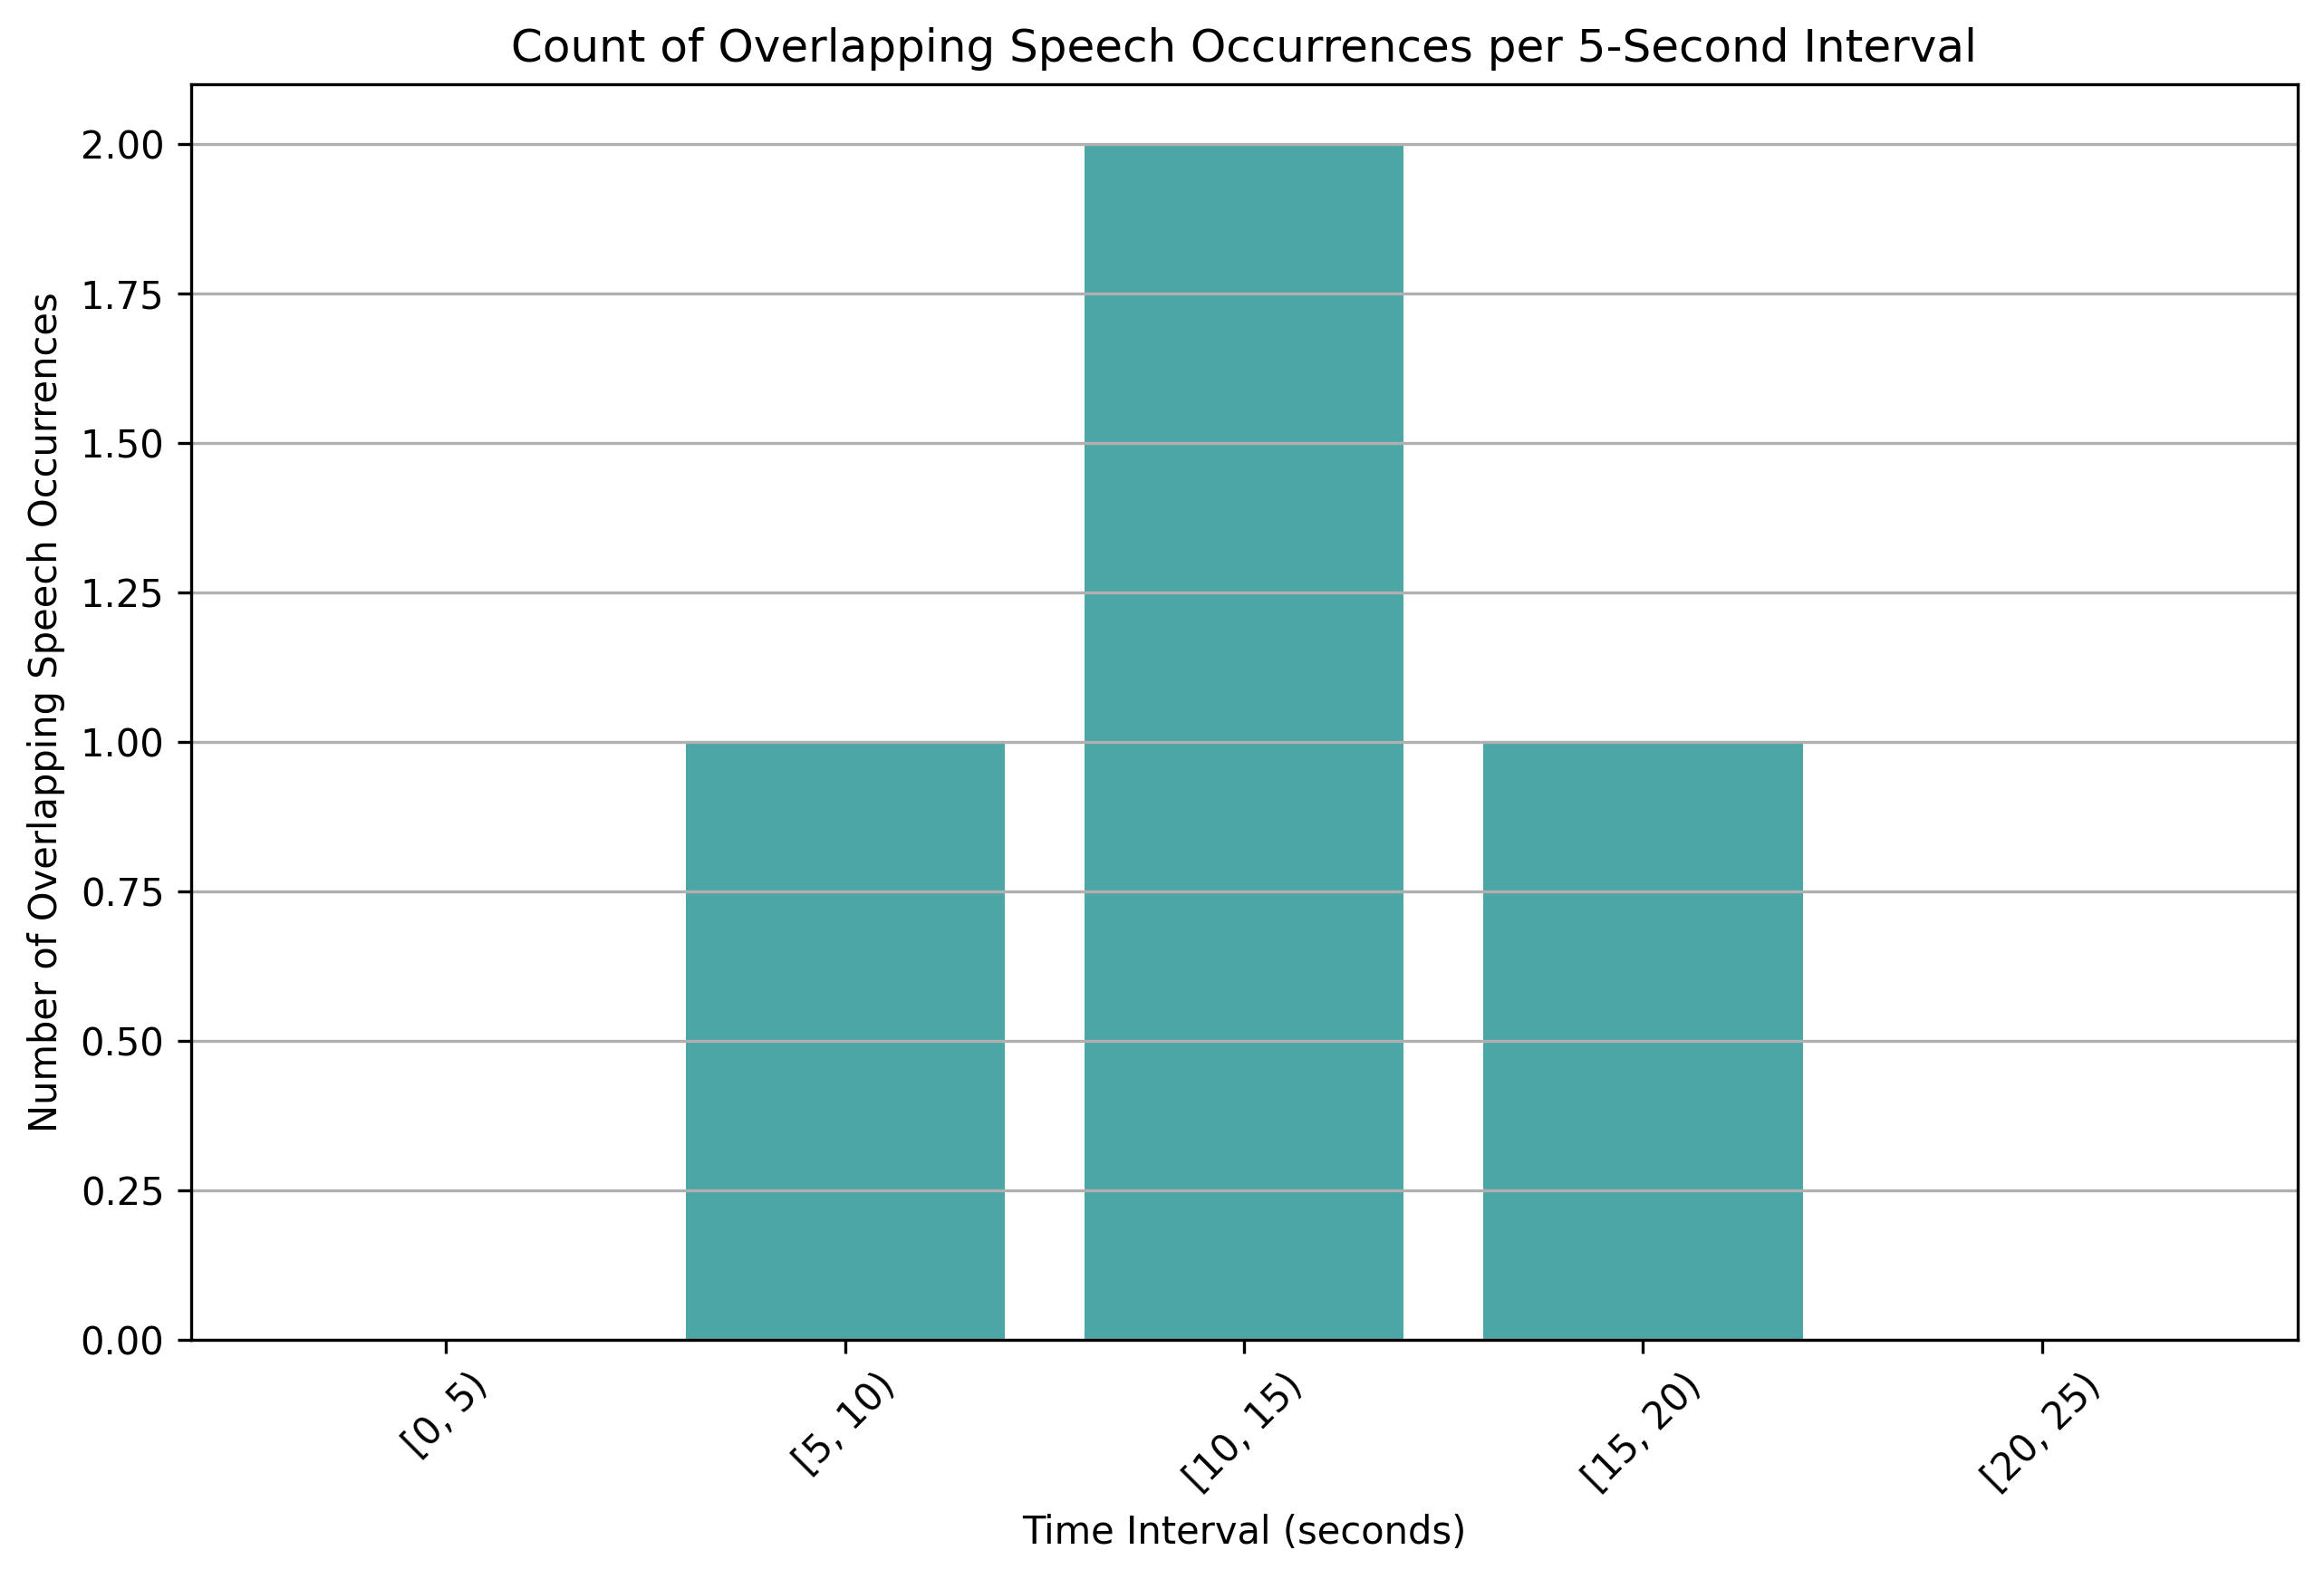

The file beside this chart, header and first rows:
time_bin, overlap_count
[0, 5), 0
[5, 10), 1
[10, 15), 2
[15, 20), 1
[20, 25), 0
